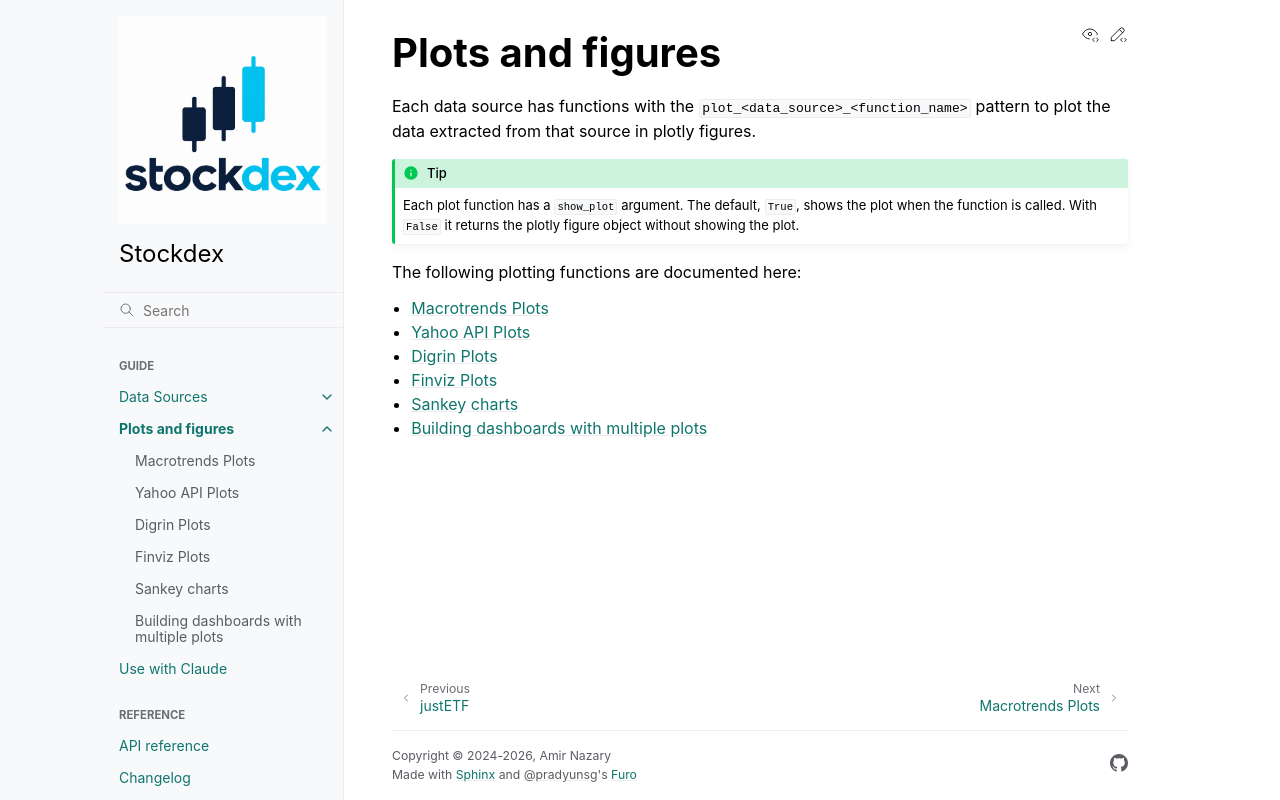

repository: ahnazary/stockdex · page: docs/plots_and_figures.html · generator: sphinx

Plots and figures
=================

Each data source has functions with the ``plot_<data_source>_<function_name>`` pattern to plot the data extracted from that source in plotly figures.

.. tip::
   Each plot function has a ``show_plot`` argument. The default, ``True``, shows the plot when the function is called. With ``False`` it returns the plotly figure object without showing the plot.

The following plotting functions are documented here:

.. toctree::
   :maxdepth: 1

   readme_files/plots_and_figures/macrotrends_plots
   readme_files/plots_and_figures/yahoo_api_plots
   readme_files/plots_and_figures/digrin_plots
   readme_files/plots_and_figures/finviz_plots
   readme_files/plots_and_figures/sankey_charts
   readme_files/plots_and_figures/building_dash_apps
